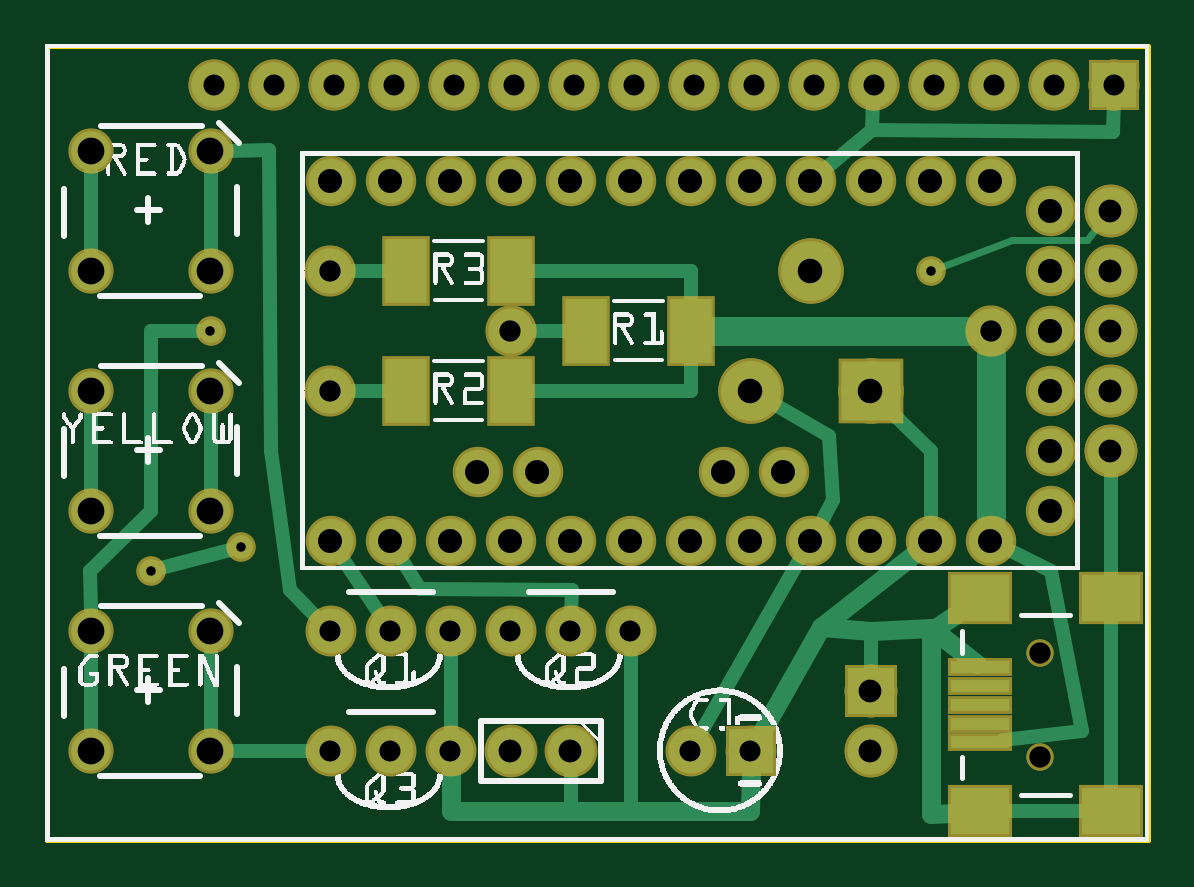
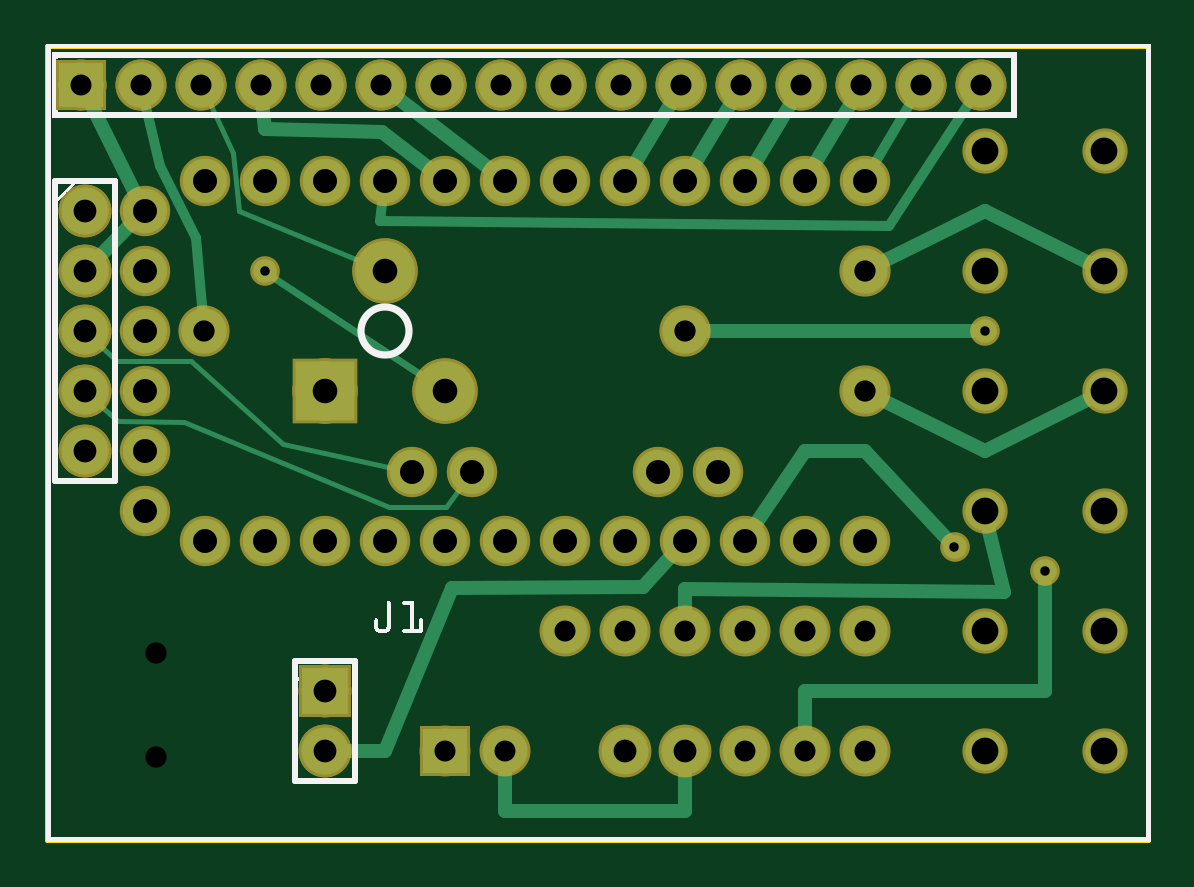
Circuit board: 9 layer files. Board 46.6 x 33.6 mm.
- outline: AirQ_contour.gm1 (370 bytes)
- bottom_copper: AirQ_copperBottom.gbl (4119 bytes)
- top_copper: AirQ_copperTop.gtl (4932 bytes)
- drill: AirQ_drill.txt (1662 bytes)
- bottom_mask: AirQ_maskBottom.gbs (2309 bytes)
- top_mask: AirQ_maskTop.gts (2727 bytes)
- paste: AirQ_pasteMaskTop.gtp (675 bytes)
- bottom_silk: AirQ_silkBottom.gbo (79084 bytes)
- top_silk: AirQ_silkTop.gto (183134 bytes)

=== outline: AirQ_contour.gm1 ===
G04 MADE WITH FRITZING*
G04 WWW.FRITZING.ORG*
G04 DOUBLE SIDED*
G04 HOLES PLATED*
G04 CONTOUR ON CENTER OF CONTOUR VECTOR*
%ASAXBY*%
%FSLAX23Y23*%
%MOIN*%
%OFA0B0*%
%SFA1.0B1.0*%
%ADD10R,1.841780X1.330430*%
%ADD11C,0.008000*%
%ADD10C,0.008*%
%LNCONTOUR*%
G90*
G70*
G54D10*
G54D11*
X4Y1326D02*
X1838Y1326D01*
X1838Y4D01*
X4Y4D01*
X4Y1326D01*
D02*
G04 End of contour*
M02*
=== bottom_copper: AirQ_copperBottom.gbl ===
G04 MADE WITH FRITZING*
G04 WWW.FRITZING.ORG*
G04 DOUBLE SIDED*
G04 HOLES PLATED*
G04 CONTOUR ON CENTER OF CONTOUR VECTOR*
%ASAXBY*%
%FSLAX23Y23*%
%MOIN*%
%OFA0B0*%
%SFA1.0B1.0*%
%ADD10C,0.075000*%
%ADD11C,0.065418*%
%ADD12C,0.039370*%
%ADD13C,0.078000*%
%ADD14C,0.075433*%
%ADD15C,0.099000*%
%ADD16C,0.074000*%
%ADD17R,0.075000X0.075000*%
%ADD18R,0.078000X0.078000*%
%ADD19R,0.099000X0.099000*%
%ADD20C,0.024000*%
%ADD21C,0.008000*%
%ADD22C,0.016000*%
%ADD23C,0.012000*%
%LNCOPPER0*%
G90*
G70*
G54D10*
X1782Y1262D03*
X1682Y1262D03*
X1582Y1262D03*
X1482Y1262D03*
X1382Y1262D03*
X1282Y1262D03*
X1182Y1262D03*
X1082Y1262D03*
X982Y1262D03*
X882Y1262D03*
X782Y1262D03*
X682Y1262D03*
X582Y1262D03*
X482Y1262D03*
X382Y1262D03*
X282Y1262D03*
X1782Y1262D03*
X1682Y1262D03*
X1582Y1262D03*
X1482Y1262D03*
X1382Y1262D03*
X1282Y1262D03*
X1182Y1262D03*
X1082Y1262D03*
X982Y1262D03*
X882Y1262D03*
X782Y1262D03*
X682Y1262D03*
X582Y1262D03*
X482Y1262D03*
X382Y1262D03*
X282Y1262D03*
X476Y152D03*
X576Y152D03*
X676Y152D03*
X476Y352D03*
X576Y352D03*
X676Y352D03*
X776Y352D03*
X876Y352D03*
X976Y352D03*
X1176Y152D03*
X1076Y152D03*
G54D11*
X276Y152D03*
X76Y152D03*
X276Y352D03*
X76Y352D03*
X276Y952D03*
X76Y952D03*
X276Y1152D03*
X76Y1152D03*
X276Y552D03*
X76Y552D03*
X276Y752D03*
X76Y752D03*
G54D12*
X326Y491D03*
X176Y451D03*
G54D13*
X1376Y252D03*
X1376Y152D03*
X1376Y252D03*
X1376Y152D03*
G54D14*
X776Y852D03*
X475Y752D03*
X475Y952D03*
G54D12*
X276Y852D03*
G54D13*
X1776Y1052D03*
X1776Y952D03*
X1776Y852D03*
X1776Y752D03*
X1776Y652D03*
X1776Y1052D03*
X1776Y952D03*
X1776Y852D03*
X1776Y752D03*
X1776Y652D03*
G54D15*
X1176Y752D03*
X1376Y752D03*
X1276Y952D03*
X1176Y752D03*
X1376Y752D03*
X1276Y952D03*
G54D16*
X1676Y552D03*
X1676Y652D03*
X1676Y752D03*
X1676Y852D03*
X1676Y952D03*
X1676Y1052D03*
X1131Y617D03*
X1231Y617D03*
X721Y617D03*
X821Y617D03*
X1576Y502D03*
X1476Y502D03*
X1376Y502D03*
X1276Y502D03*
X1176Y502D03*
X1076Y502D03*
X976Y502D03*
X876Y502D03*
X776Y502D03*
X676Y502D03*
X576Y502D03*
X476Y502D03*
X476Y1102D03*
X576Y1102D03*
X676Y1102D03*
X776Y1102D03*
X876Y1102D03*
X976Y1102D03*
X1076Y1102D03*
X1176Y1102D03*
X1276Y1102D03*
X1376Y1102D03*
X1476Y1102D03*
X1576Y1102D03*
G54D14*
X1577Y851D03*
G54D12*
X1476Y951D03*
G54D13*
X876Y152D03*
X776Y152D03*
G54D17*
X1782Y1262D03*
X1782Y1262D03*
X1176Y152D03*
G54D18*
X1376Y252D03*
X1376Y252D03*
G54D19*
X1376Y752D03*
X1376Y752D03*
G54D20*
X776Y422D02*
X776Y380D01*
D02*
X268Y519D02*
X244Y416D01*
D02*
X244Y416D02*
X776Y422D01*
D02*
X576Y651D02*
X658Y528D01*
D02*
X475Y651D02*
X576Y651D01*
D02*
X339Y505D02*
X475Y651D01*
D02*
X176Y251D02*
X176Y432D01*
D02*
X576Y251D02*
X176Y251D01*
D02*
X576Y180D02*
X576Y251D01*
D02*
X276Y1051D02*
X106Y967D01*
D02*
X450Y965D02*
X276Y1051D01*
D02*
X295Y852D02*
X747Y852D01*
D02*
X276Y652D02*
X106Y737D01*
D02*
X450Y739D02*
X276Y652D01*
D02*
X1698Y1030D02*
X1754Y973D01*
G54D21*
D02*
X1173Y559D02*
X1146Y596D01*
D02*
X1269Y559D02*
X1173Y559D01*
D02*
X1610Y700D02*
X1269Y559D01*
D02*
X1720Y701D02*
X1610Y700D01*
D02*
X1758Y735D02*
X1720Y701D01*
D02*
X1599Y802D02*
X1445Y664D01*
D02*
X1722Y802D02*
X1599Y802D01*
D02*
X1758Y835D02*
X1722Y802D01*
G54D20*
D02*
X1280Y1183D02*
X1200Y1121D01*
D02*
X1476Y1188D02*
X1280Y1183D01*
D02*
X1480Y1233D02*
X1476Y1188D01*
D02*
X1690Y1079D02*
X1769Y1236D01*
D02*
X1259Y1244D02*
X1100Y1121D01*
D02*
X560Y1129D02*
X496Y1237D01*
D02*
X660Y1129D02*
X596Y1237D01*
D02*
X760Y1129D02*
X696Y1237D01*
D02*
X860Y1129D02*
X796Y1237D01*
G54D22*
D02*
X463Y1124D02*
X394Y1242D01*
D02*
X1579Y875D02*
X1591Y1006D01*
D02*
X1650Y1127D02*
X1677Y1239D01*
D02*
X1591Y1006D02*
X1650Y1127D01*
G54D21*
D02*
X1445Y664D02*
X1256Y622D01*
D02*
X1528Y1148D02*
X1572Y1241D01*
D02*
X1519Y1052D02*
X1528Y1148D01*
D02*
X1300Y962D02*
X1519Y1052D01*
G54D22*
D02*
X1284Y1035D02*
X436Y1027D01*
D02*
X436Y1027D02*
X295Y1242D01*
D02*
X1279Y1076D02*
X1284Y1035D01*
G54D23*
D02*
X1197Y766D02*
X1465Y944D01*
G54D20*
D02*
X1164Y423D02*
X846Y425D01*
D02*
X1276Y152D02*
X1164Y423D01*
D02*
X846Y425D02*
X797Y479D01*
D02*
X1346Y152D02*
X1276Y152D01*
D02*
X1076Y52D02*
X775Y52D01*
D02*
X775Y52D02*
X775Y122D01*
D02*
X1076Y123D02*
X1076Y52D01*
G04 End of Copper0*
M02*
=== top_copper: AirQ_copperTop.gtl ===
G04 MADE WITH FRITZING*
G04 WWW.FRITZING.ORG*
G04 DOUBLE SIDED*
G04 HOLES PLATED*
G04 CONTOUR ON CENTER OF CONTOUR VECTOR*
%ASAXBY*%
%FSLAX23Y23*%
%MOIN*%
%OFA0B0*%
%SFA1.0B1.0*%
%ADD10C,0.075000*%
%ADD11C,0.065418*%
%ADD12C,0.039370*%
%ADD13C,0.078000*%
%ADD14C,0.075433*%
%ADD15C,0.099000*%
%ADD16C,0.074000*%
%ADD17R,0.075000X0.075000*%
%ADD18R,0.078000X0.078000*%
%ADD19R,0.099000X0.099000*%
%ADD20R,0.070866X0.106299*%
%ADD21R,0.098425X0.019685*%
%ADD22R,0.098425X0.078740*%
%ADD23C,0.024000*%
%ADD24C,0.032000*%
%ADD25C,0.048000*%
%ADD26C,0.012000*%
%LNCOPPER1*%
G90*
G70*
G54D10*
X476Y152D03*
X576Y152D03*
X676Y152D03*
X476Y352D03*
X576Y352D03*
X676Y352D03*
X776Y352D03*
X876Y352D03*
X976Y352D03*
X1176Y152D03*
X1076Y152D03*
G54D11*
X276Y152D03*
X76Y152D03*
X276Y352D03*
X76Y352D03*
X276Y952D03*
X76Y952D03*
X276Y1152D03*
X76Y1152D03*
X276Y552D03*
X76Y552D03*
X276Y752D03*
X76Y752D03*
G54D12*
X326Y491D03*
X176Y451D03*
G54D13*
X1376Y252D03*
X1376Y152D03*
X1376Y252D03*
X1376Y152D03*
G54D14*
X776Y852D03*
X475Y752D03*
X475Y952D03*
G54D12*
X276Y852D03*
G54D13*
X1776Y1052D03*
X1776Y952D03*
X1776Y852D03*
X1776Y752D03*
X1776Y652D03*
X1776Y1052D03*
X1776Y952D03*
X1776Y852D03*
X1776Y752D03*
X1776Y652D03*
G54D15*
X1176Y752D03*
X1376Y752D03*
X1276Y952D03*
X1176Y752D03*
X1376Y752D03*
X1276Y952D03*
G54D16*
X1676Y552D03*
X1676Y652D03*
X1676Y752D03*
X1676Y852D03*
X1676Y952D03*
X1676Y1052D03*
X1131Y617D03*
X1231Y617D03*
X721Y617D03*
X821Y617D03*
X1576Y502D03*
X1476Y502D03*
X1376Y502D03*
X1276Y502D03*
X1176Y502D03*
X1076Y502D03*
X976Y502D03*
X876Y502D03*
X776Y502D03*
X676Y502D03*
X576Y502D03*
X476Y502D03*
X476Y1102D03*
X576Y1102D03*
X676Y1102D03*
X776Y1102D03*
X876Y1102D03*
X976Y1102D03*
X1076Y1102D03*
X1176Y1102D03*
X1276Y1102D03*
X1376Y1102D03*
X1476Y1102D03*
X1576Y1102D03*
G54D14*
X1577Y851D03*
G54D10*
X1782Y1262D03*
X1682Y1262D03*
X1582Y1262D03*
X1482Y1262D03*
X1382Y1262D03*
X1282Y1262D03*
X1182Y1262D03*
X1082Y1262D03*
X982Y1262D03*
X882Y1262D03*
X782Y1262D03*
X682Y1262D03*
X582Y1262D03*
X482Y1262D03*
X382Y1262D03*
X282Y1262D03*
X1782Y1262D03*
X1682Y1262D03*
X1582Y1262D03*
X1482Y1262D03*
X1382Y1262D03*
X1282Y1262D03*
X1182Y1262D03*
X1082Y1262D03*
X982Y1262D03*
X882Y1262D03*
X782Y1262D03*
X682Y1262D03*
X582Y1262D03*
X482Y1262D03*
X382Y1262D03*
X282Y1262D03*
G54D12*
X1476Y951D03*
G54D13*
X876Y152D03*
X776Y152D03*
G54D17*
X1176Y152D03*
G54D18*
X1376Y252D03*
X1376Y252D03*
G54D19*
X1376Y752D03*
X1376Y752D03*
G54D20*
X602Y952D03*
X776Y952D03*
X902Y852D03*
X1076Y852D03*
X602Y752D03*
X776Y752D03*
G54D21*
X1559Y229D03*
X1559Y197D03*
X1559Y292D03*
X1559Y260D03*
G54D22*
X1776Y406D03*
X1776Y52D03*
X1559Y406D03*
X1559Y52D03*
G54D21*
X1559Y166D03*
G54D17*
X1782Y1262D03*
X1782Y1262D03*
G54D23*
X76Y985D02*
X76Y1118D01*
D02*
X76Y718D02*
X76Y585D01*
D02*
X76Y318D02*
X76Y185D01*
D02*
X376Y651D02*
X408Y420D01*
D02*
X408Y420D02*
X455Y372D01*
D02*
X374Y1153D02*
X376Y651D01*
D02*
X309Y1152D02*
X374Y1153D01*
D02*
X676Y180D02*
X676Y323D01*
G54D24*
D02*
X977Y52D02*
X877Y52D01*
D02*
X676Y51D02*
X676Y118D01*
G54D23*
D02*
X276Y185D02*
X276Y318D01*
D02*
X276Y718D02*
X276Y585D01*
D02*
X276Y1118D02*
X276Y985D01*
D02*
X560Y376D02*
X493Y476D01*
D02*
X879Y420D02*
X625Y421D01*
D02*
X625Y421D02*
X592Y475D01*
D02*
X877Y380D02*
X879Y420D01*
D02*
X194Y456D02*
X308Y487D01*
G54D24*
D02*
X1293Y358D02*
X1447Y479D01*
D02*
X1193Y181D02*
X1293Y358D01*
G54D23*
D02*
X1260Y475D02*
X1090Y177D01*
D02*
X805Y852D02*
X873Y852D01*
D02*
X573Y752D02*
X504Y752D01*
D02*
X573Y952D02*
X504Y952D01*
D02*
X1076Y899D02*
X1076Y952D01*
D02*
X1076Y952D02*
X806Y952D01*
D02*
X1076Y752D02*
X806Y752D01*
D02*
X1076Y804D02*
X1076Y752D01*
G54D25*
D02*
X1106Y852D02*
X1537Y851D01*
D02*
X1576Y811D02*
X1576Y544D01*
G54D23*
D02*
X1776Y372D02*
X1776Y86D01*
D02*
X1732Y52D02*
X1603Y52D01*
G54D24*
D02*
X1293Y358D02*
X1376Y352D01*
D02*
X1476Y357D02*
X1554Y296D01*
G54D23*
D02*
X1728Y185D02*
X1676Y451D01*
D02*
X1676Y451D02*
X1603Y488D01*
D02*
X1597Y170D02*
X1728Y185D01*
G54D24*
D02*
X1476Y357D02*
X1476Y46D01*
D02*
X1476Y46D02*
X1516Y49D01*
D02*
X1476Y352D02*
X1516Y378D01*
D02*
X977Y52D02*
X1175Y52D01*
D02*
X1175Y52D02*
X1176Y118D01*
G54D23*
D02*
X176Y552D02*
X176Y851D01*
D02*
X176Y851D02*
X257Y852D01*
D02*
X75Y451D02*
X176Y552D01*
D02*
X76Y385D02*
X75Y451D01*
D02*
X1776Y440D02*
X1776Y622D01*
D02*
X1476Y651D02*
X1398Y729D01*
D02*
X1476Y533D02*
X1476Y651D01*
D02*
X1307Y676D02*
X1203Y736D01*
D02*
X1314Y570D02*
X1307Y676D01*
D02*
X1291Y529D02*
X1314Y570D01*
D02*
X309Y152D02*
X447Y152D01*
D02*
X1378Y1187D02*
X1380Y1233D01*
D02*
X1780Y1183D02*
X1378Y1187D01*
D02*
X1781Y1239D02*
X1780Y1183D01*
G54D26*
D02*
X1488Y956D02*
X1611Y1004D01*
D02*
X1737Y1004D02*
X1760Y1033D01*
D02*
X1611Y1004D02*
X1737Y1004D01*
G54D23*
D02*
X977Y52D02*
X976Y323D01*
G54D24*
D02*
X1376Y352D02*
X1476Y357D01*
G54D23*
D02*
X1376Y352D02*
X1376Y282D01*
G54D24*
D02*
X877Y52D02*
X676Y51D01*
G54D23*
D02*
X877Y52D02*
X876Y122D01*
D02*
X1378Y1187D02*
X1300Y1122D01*
G04 End of Copper1*
M02*
=== drill: AirQ_drill.txt ===
; NON-PLATED HOLES START AT T1
; THROUGH (PLATED) HOLES START AT T100
M48
INCH
T1C0.035433
T100C0.015748
T101C0.038000
T102C0.041000
T103C0.044584
T104C0.035000
T105C0.040000
T106C0.035433
%
T1
X016575Y003154
X016575Y001422
T100
X002755Y008521
X014759Y009509
X001760Y004514
X003263Y004914
T101
X017756Y007517
X017756Y009517
X017756Y010517
X007756Y001517
X017756Y008517
X013756Y002517
X017756Y006517
X013756Y001517
X008756Y001517
T102
X011756Y007517
X013756Y007517
X012756Y009517
T103
X000762Y001517
X002756Y007518
X002756Y009517
X000762Y007518
X000762Y011518
X002756Y005517
X002756Y003518
X000762Y003518
X002756Y001517
X002756Y011518
X000762Y005517
X000762Y009517
T104
X013818Y012615
X004756Y001517
X005756Y003517
X015818Y012615
X010756Y001517
X009756Y003517
X002818Y012615
X005756Y001517
X007818Y012615
X006756Y003517
X006756Y001517
X012818Y012615
X016818Y012615
X004818Y012615
X011756Y001517
X007756Y003517
X005818Y012615
X010818Y012615
X004756Y003517
X009818Y012615
X011818Y012615
X006818Y012615
X017818Y012615
X008756Y003517
X008818Y012615
X003818Y012615
X014818Y012615
T105
X007756Y005017
X004756Y005017
X014756Y005017
X014756Y011017
X012756Y011017
X009756Y005017
X008756Y005017
X011756Y005017
X016756Y005517
X008206Y006167
X010756Y011017
X013756Y005017
X005756Y005017
X010756Y005017
X012756Y005017
X004756Y011017
X011306Y006167
X007206Y006167
X013756Y011017
X009756Y011017
X006756Y005017
X011756Y011017
X006756Y011017
X012306Y006167
X015756Y005017
X016756Y010517
X016756Y007517
X016756Y008517
X007756Y011017
X016756Y009517
X016756Y006517
X015756Y011017
X005756Y011017
X008756Y011017
T106
X015765Y008514
X007756Y008517
X004753Y009523
X004753Y007522
T00
M30

=== bottom_mask: AirQ_maskBottom.gbs ===
G04 MADE WITH FRITZING*
G04 WWW.FRITZING.ORG*
G04 DOUBLE SIDED*
G04 HOLES PLATED*
G04 CONTOUR ON CENTER OF CONTOUR VECTOR*
%ASAXBY*%
%FSLAX23Y23*%
%MOIN*%
%OFA0B0*%
%SFA1.0B1.0*%
%ADD10C,0.085000*%
%ADD11C,0.075418*%
%ADD12C,0.049370*%
%ADD13C,0.088000*%
%ADD14C,0.085433*%
%ADD15C,0.109000*%
%ADD16C,0.084000*%
%ADD17R,0.085000X0.085000*%
%ADD18R,0.088000X0.088000*%
%ADD19R,0.109000X0.109000*%
%LNMASK0*%
G90*
G70*
G54D10*
X1782Y1262D03*
X1682Y1262D03*
X1582Y1262D03*
X1482Y1262D03*
X1382Y1262D03*
X1282Y1262D03*
X1182Y1262D03*
X1082Y1262D03*
X982Y1262D03*
X882Y1262D03*
X782Y1262D03*
X682Y1262D03*
X582Y1262D03*
X482Y1262D03*
X382Y1262D03*
X282Y1262D03*
X1782Y1262D03*
X1682Y1262D03*
X1582Y1262D03*
X1482Y1262D03*
X1382Y1262D03*
X1282Y1262D03*
X1182Y1262D03*
X1082Y1262D03*
X982Y1262D03*
X882Y1262D03*
X782Y1262D03*
X682Y1262D03*
X582Y1262D03*
X482Y1262D03*
X382Y1262D03*
X282Y1262D03*
X476Y152D03*
X576Y152D03*
X676Y152D03*
X476Y352D03*
X576Y352D03*
X676Y352D03*
X776Y352D03*
X876Y352D03*
X976Y352D03*
X1176Y152D03*
X1076Y152D03*
G54D11*
X276Y152D03*
X76Y152D03*
X276Y352D03*
X76Y352D03*
X276Y952D03*
X76Y952D03*
X276Y1152D03*
X76Y1152D03*
X276Y552D03*
X76Y552D03*
X276Y752D03*
X76Y752D03*
G54D12*
X326Y491D03*
X176Y451D03*
G54D13*
X1376Y252D03*
X1376Y152D03*
X1376Y252D03*
X1376Y152D03*
G54D14*
X776Y852D03*
X475Y752D03*
X475Y952D03*
G54D12*
X276Y852D03*
G54D13*
X1776Y1052D03*
X1776Y952D03*
X1776Y852D03*
X1776Y752D03*
X1776Y652D03*
X1776Y1052D03*
X1776Y952D03*
X1776Y852D03*
X1776Y752D03*
X1776Y652D03*
G54D15*
X1176Y752D03*
X1376Y752D03*
X1276Y952D03*
X1176Y752D03*
X1376Y752D03*
X1276Y952D03*
G54D16*
X1676Y552D03*
X1676Y652D03*
X1676Y752D03*
X1676Y852D03*
X1676Y952D03*
X1676Y1052D03*
X1131Y617D03*
X1231Y617D03*
X721Y617D03*
X821Y617D03*
X1576Y502D03*
X1476Y502D03*
X1376Y502D03*
X1276Y502D03*
X1176Y502D03*
X1076Y502D03*
X976Y502D03*
X876Y502D03*
X776Y502D03*
X676Y502D03*
X576Y502D03*
X476Y502D03*
X476Y1102D03*
X576Y1102D03*
X676Y1102D03*
X776Y1102D03*
X876Y1102D03*
X976Y1102D03*
X1076Y1102D03*
X1176Y1102D03*
X1276Y1102D03*
X1376Y1102D03*
X1476Y1102D03*
X1576Y1102D03*
G54D14*
X1577Y851D03*
G54D12*
X1476Y951D03*
G54D13*
X876Y152D03*
X776Y152D03*
G54D17*
X1782Y1262D03*
X1782Y1262D03*
X1176Y152D03*
G54D18*
X1376Y252D03*
X1376Y252D03*
G54D19*
X1376Y752D03*
X1376Y752D03*
G04 End of Mask0*
M02*
=== top_mask: AirQ_maskTop.gts ===
G04 MADE WITH FRITZING*
G04 WWW.FRITZING.ORG*
G04 DOUBLE SIDED*
G04 HOLES PLATED*
G04 CONTOUR ON CENTER OF CONTOUR VECTOR*
%ASAXBY*%
%FSLAX23Y23*%
%MOIN*%
%OFA0B0*%
%SFA1.0B1.0*%
%ADD10C,0.085000*%
%ADD11C,0.075418*%
%ADD12C,0.049370*%
%ADD13C,0.088000*%
%ADD14C,0.085433*%
%ADD15C,0.109000*%
%ADD16C,0.084000*%
%ADD17C,0.045433*%
%ADD18R,0.085000X0.085000*%
%ADD19R,0.088000X0.088000*%
%ADD20R,0.109000X0.109000*%
%ADD21R,0.080866X0.116299*%
%ADD22R,0.108425X0.029685*%
%ADD23R,0.108425X0.088740*%
%LNMASK1*%
G90*
G70*
G54D10*
X476Y152D03*
X576Y152D03*
X676Y152D03*
X476Y352D03*
X576Y352D03*
X676Y352D03*
X776Y352D03*
X876Y352D03*
X976Y352D03*
X1176Y152D03*
X1076Y152D03*
G54D11*
X276Y152D03*
X76Y152D03*
X276Y352D03*
X76Y352D03*
X276Y952D03*
X76Y952D03*
X276Y1152D03*
X76Y1152D03*
X276Y552D03*
X76Y552D03*
X276Y752D03*
X76Y752D03*
G54D12*
X326Y491D03*
X176Y451D03*
G54D13*
X1376Y252D03*
X1376Y152D03*
X1376Y252D03*
X1376Y152D03*
G54D14*
X776Y852D03*
X475Y752D03*
X475Y952D03*
G54D12*
X276Y852D03*
G54D13*
X1776Y1052D03*
X1776Y952D03*
X1776Y852D03*
X1776Y752D03*
X1776Y652D03*
X1776Y1052D03*
X1776Y952D03*
X1776Y852D03*
X1776Y752D03*
X1776Y652D03*
G54D15*
X1176Y752D03*
X1376Y752D03*
X1276Y952D03*
X1176Y752D03*
X1376Y752D03*
X1276Y952D03*
G54D16*
X1676Y552D03*
X1676Y652D03*
X1676Y752D03*
X1676Y852D03*
X1676Y952D03*
X1676Y1052D03*
X1131Y617D03*
X1231Y617D03*
X721Y617D03*
X821Y617D03*
X1576Y502D03*
X1476Y502D03*
X1376Y502D03*
X1276Y502D03*
X1176Y502D03*
X1076Y502D03*
X976Y502D03*
X876Y502D03*
X776Y502D03*
X676Y502D03*
X576Y502D03*
X476Y502D03*
X476Y1102D03*
X576Y1102D03*
X676Y1102D03*
X776Y1102D03*
X876Y1102D03*
X976Y1102D03*
X1076Y1102D03*
X1176Y1102D03*
X1276Y1102D03*
X1376Y1102D03*
X1476Y1102D03*
X1576Y1102D03*
G54D14*
X1577Y851D03*
G54D17*
X1658Y142D03*
X1658Y315D03*
X1658Y142D03*
X1658Y315D03*
G54D10*
X1782Y1262D03*
X1682Y1262D03*
X1582Y1262D03*
X1482Y1262D03*
X1382Y1262D03*
X1282Y1262D03*
X1182Y1262D03*
X1082Y1262D03*
X982Y1262D03*
X882Y1262D03*
X782Y1262D03*
X682Y1262D03*
X582Y1262D03*
X482Y1262D03*
X382Y1262D03*
X282Y1262D03*
X1782Y1262D03*
X1682Y1262D03*
X1582Y1262D03*
X1482Y1262D03*
X1382Y1262D03*
X1282Y1262D03*
X1182Y1262D03*
X1082Y1262D03*
X982Y1262D03*
X882Y1262D03*
X782Y1262D03*
X682Y1262D03*
X582Y1262D03*
X482Y1262D03*
X382Y1262D03*
X282Y1262D03*
G54D12*
X1476Y951D03*
G54D13*
X876Y152D03*
X776Y152D03*
G54D18*
X1176Y152D03*
G54D19*
X1376Y252D03*
X1376Y252D03*
G54D20*
X1376Y752D03*
X1376Y752D03*
G54D21*
X602Y952D03*
X776Y952D03*
X902Y852D03*
X1076Y852D03*
X602Y752D03*
X776Y752D03*
G54D22*
X1559Y229D03*
X1559Y197D03*
X1559Y292D03*
X1559Y260D03*
G54D23*
X1776Y406D03*
X1776Y52D03*
X1559Y406D03*
X1559Y52D03*
G54D22*
X1559Y166D03*
G54D18*
X1782Y1262D03*
X1782Y1262D03*
G04 End of Mask1*
M02*
=== paste: AirQ_pasteMaskTop.gtp ===
G04 MADE WITH FRITZING*
G04 WWW.FRITZING.ORG*
G04 DOUBLE SIDED*
G04 HOLES PLATED*
G04 CONTOUR ON CENTER OF CONTOUR VECTOR*
%ASAXBY*%
%FSLAX23Y23*%
%MOIN*%
%OFA0B0*%
%SFA1.0B1.0*%
%ADD10C,0.035433*%
%ADD11R,0.070866X0.106299*%
%ADD12R,0.098425X0.019685*%
%ADD13R,0.098425X0.078740*%
%ADD14R,0.001000X0.001000*%
%LNPASTEMASK1*%
G90*
G70*
G54D10*
X1658Y142D03*
X1658Y315D03*
X1658Y142D03*
X1658Y315D03*
G54D11*
X602Y952D03*
X776Y952D03*
X902Y852D03*
X1076Y852D03*
X602Y752D03*
X776Y752D03*
G54D12*
X1559Y229D03*
X1559Y197D03*
X1559Y292D03*
X1559Y260D03*
G54D13*
X1776Y406D03*
X1776Y52D03*
X1559Y406D03*
X1559Y52D03*
G54D12*
X1559Y166D03*
G54D14*
D02*
G04 End of PasteMask1*
M02*
=== bottom_silk: AirQ_silkBottom.gbo (79084 bytes, source omitted) ===
=== top_silk: AirQ_silkTop.gto (183134 bytes, source omitted) ===
